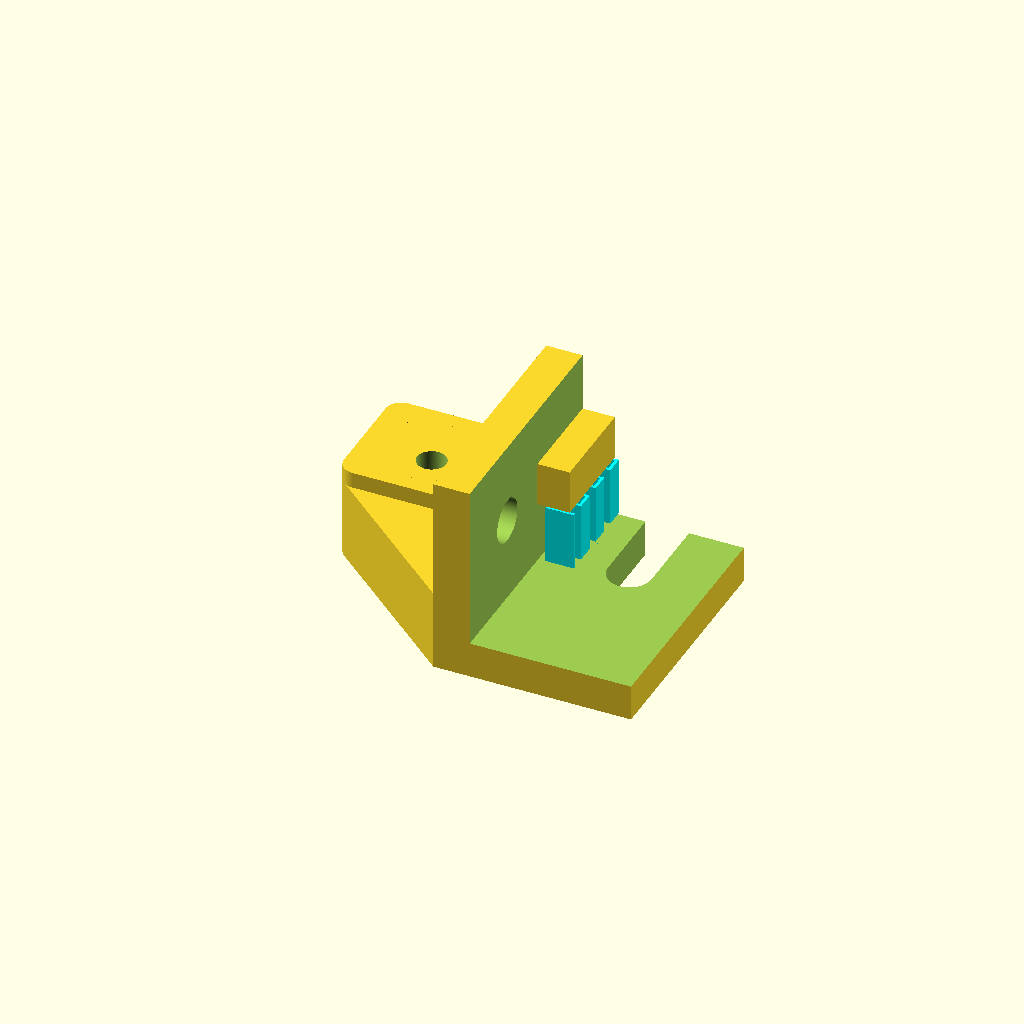
Cell 1: the model at its default parameters.
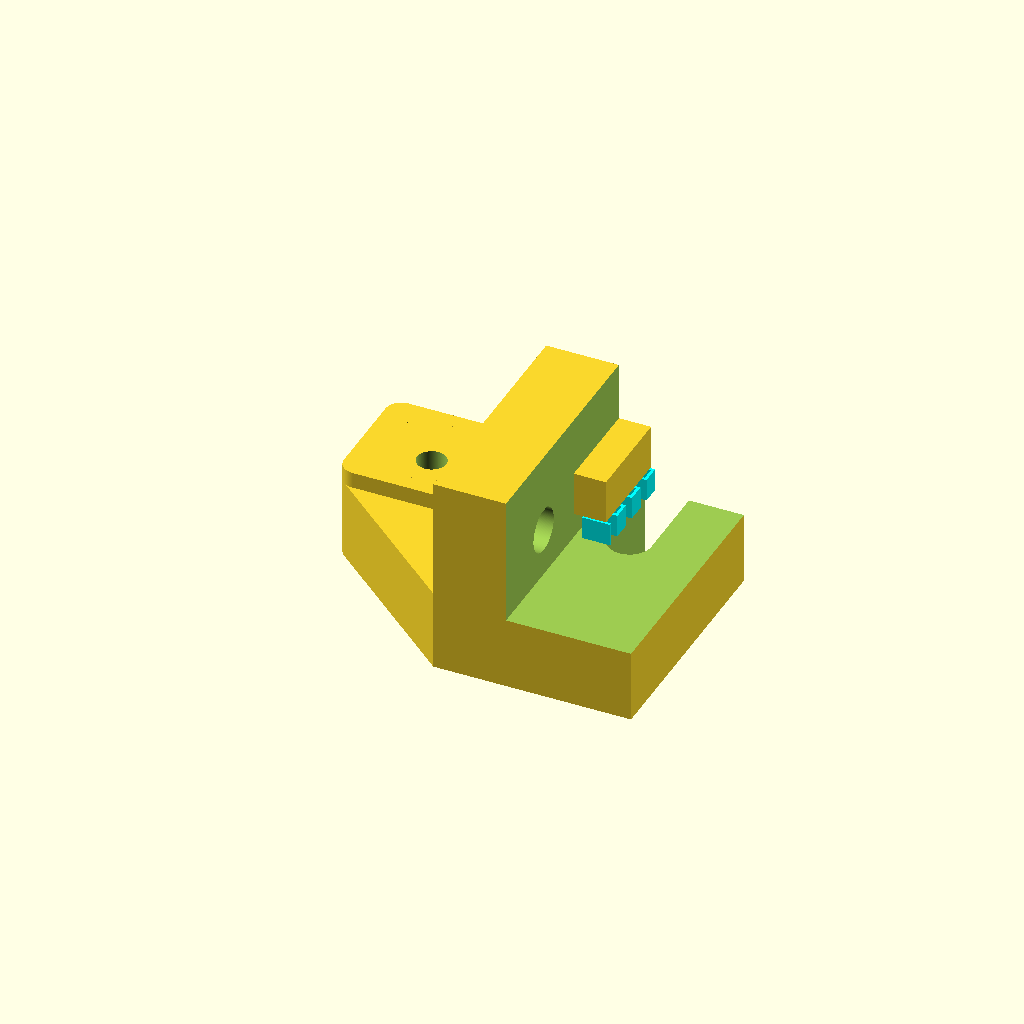
Cell 2 — t set to 9, the other parameters unchanged.
All cells are drawn from one camera (rotation 55°, 0°, 25°, orthographic, colour scheme Cornfield), so only the parameter changes between them.
OpenSCAD source file openscad/HC250/bed_support_v6.scad:
use <../lib.scad>
$fn=100;

cgd=8;
cgh=4;
cgt=1;
h=10;
t=4.5;    //thick
cl=.5;

m3=3.3;
m5=5.4;
e=0.01;

dist=200;

//translate([-11.5,31,20]) rotate([180,0,0]) nut_knob();

/**/
hotbed_support();
/**
translate([55,0,0])
mirror([1,0,0]) hotbed_support();
/**/
*front_support();

/*
mirror([1,0,0])
hotbed_extension();

translate([-80,0,0])
hotbed_extension();
/**/

module front_support(){
    difference(){
        union(){
            translate([-31, 0, 0])
            rotate_z(15,[-12, -12, 0])
            b90();
            translate([-31, 0, 0])
            rotate_z(15,[-1, -10.55, 0])
            cube([t,10,25]);
            
            mirror([1,0,0]){
                translate([-31, 0, 0])
                rotate_z(15,[-12, -12, 0])
                b90();        
                translate([-31, 0, 0])
                rotate_z(15,[-1, -10.55, 0])
                cube([t,10,25]);
            }
            
            hull(){
                translate([-34, 2, 0])
                scube(68,10,4.5);
                translate([-17, 20, 0])
                scube(34,10,4.5);
            }
            
            //
            translate([-7.5, 2, 0])
            scube(15,28,15);    

            // Front
            //color("orange")
            difference(){
                translate([-33.9, 1.6, 0])
                rcube(67.8,t,25,5);
                
                translate([-35, 2, -.1])
                scube(70,15,26);
            }   
        }
        
        // Hole
        translate([0, 8,-10])
        cylinder(d=3, h=50);
    }

/*#    translate([0, 8, 8])
    cylinder(d=10, h=5);
/**/
}

module b90(holes=1){
    difference(){
        union(){
            cube([24.5,30,25]);
        }
        
        //extrusion
        translate([t,-0.1,t]) cube([30,100,30]);  
     
        if(holes == 1){
            translate([-1,10,15]) rotate([0,0,90])
            vcylinder(h=30, d=m5);  // 5mm bolt  
                        
            translate([15,20,-1]) 
            cylinder(h=30, d=m5);  // 5mm bolt     
            translate([15-m5/2,20,-0.01]) 
            scube(m5,12,50);    
        }
    }
    
    translate([t,18,12.2]) 
    cube([4,12,5.5]);

    // support
    translate([t+1,18,t+.2]) 
    support(3.5,12,12.2-t-.4,0.4);
}

module hotbed_support(){
    translate([0,-15,0]) b90();
    
    difference(){
        union(){
            translate([-19,0,0]) rcube(22,15,12,2);           
            hull(){
                translate([-19,0,0]) rcube(22,15,10,2);           
                translate([0,-15,0]) cube([4,30,10]);
            }
        }   
        
        // Screw hole
        //translate([-22.5,8,-5]) oblong(6.5,m3,20);
        translate([-10,6,15]) Mscrew(30);
    }
}

module hotbed_extension(){
    
    difference(){
        union(){
            translate([0,-9,0]) rcube(37,37,5+2.8+3,2);           
            hull(){
                translate([-8,-3.5,0]) rcube(21,11,5+2.8,2);
                translate([0,-9,0]) rcube(t,25,5+2.8,2);
            }
        }    
        // rebaixo
        translate([t,-12-t,5]) rcube(40,40,5,5);           
        
        // cut
        translate([-3,-7-t,5+2.8]) rcube(43,40,5,1);           
        
        // Screw hole
        translate([-2, 6.5-t, 4])   Mscrew();
        
        translate([21+t,6.5-t,-8]) Mnut();
    }
}
Parameter table extracted from the source (name, type, default, range or options):
cgd: number, default 8
cgh: number, default 4
cgt: number, default 1
h: number, default 10
t: number, default 4.5
cl: number, default 0.5
m3: number, default 3.3
m5: number, default 5.4
e: number, default 0.01
dist: number, default 200
